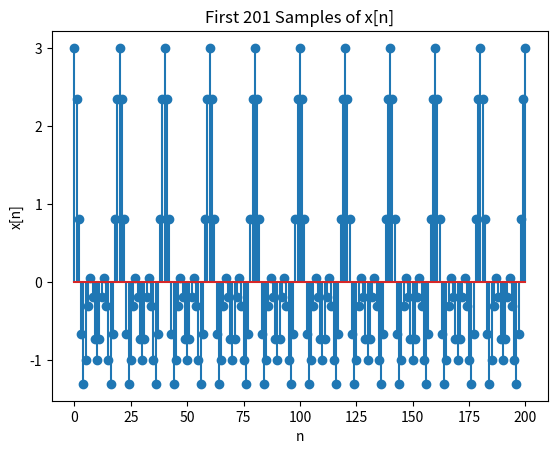
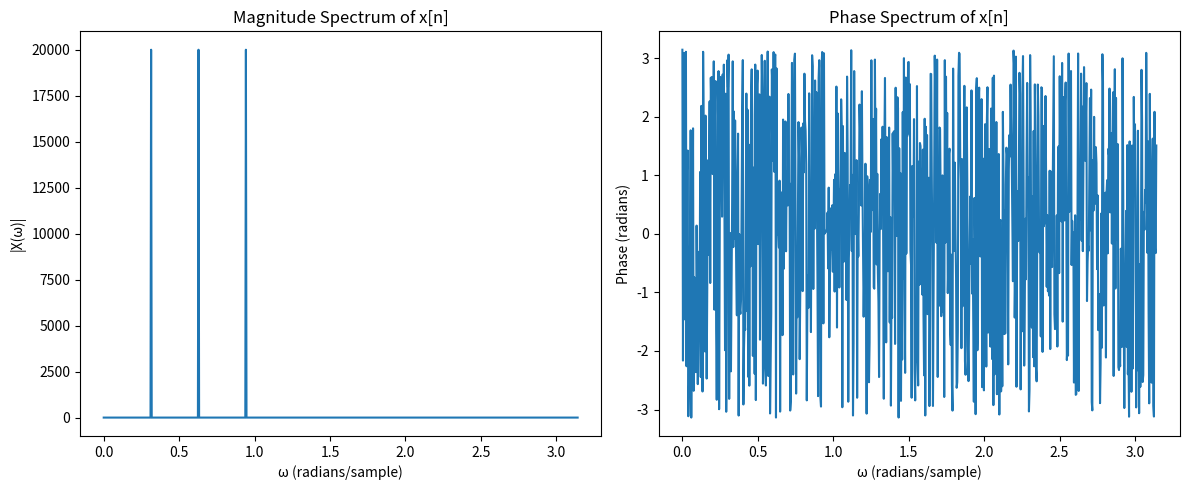
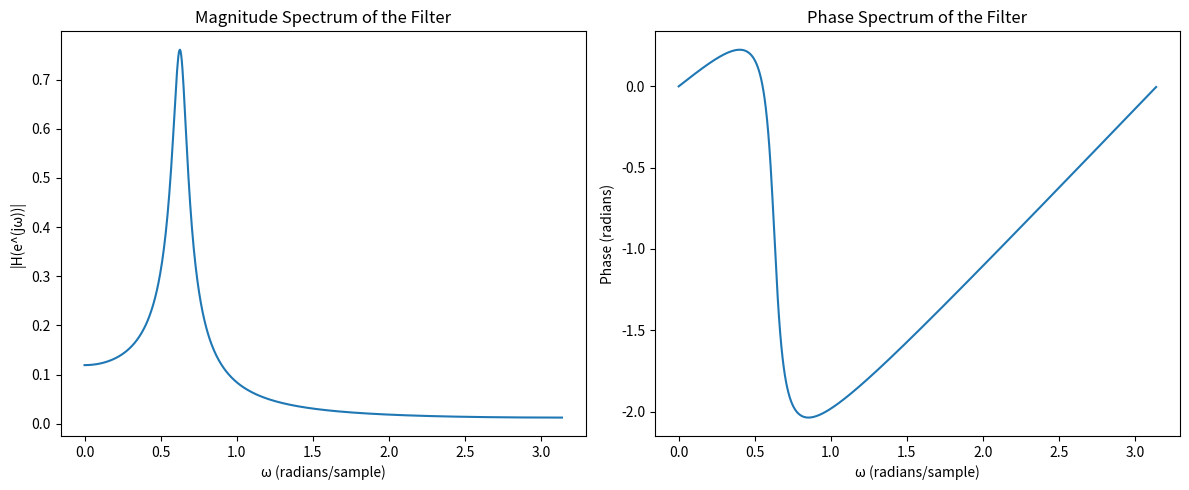
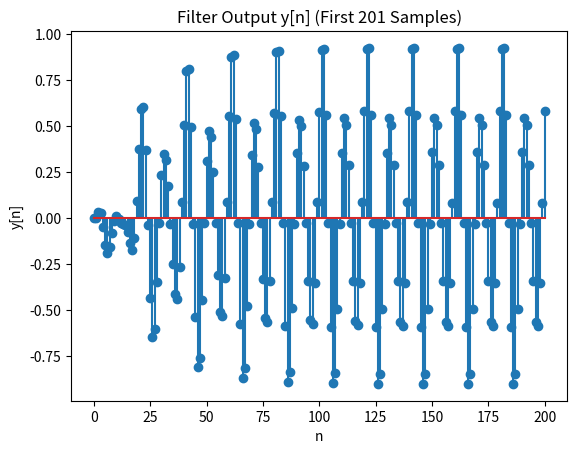
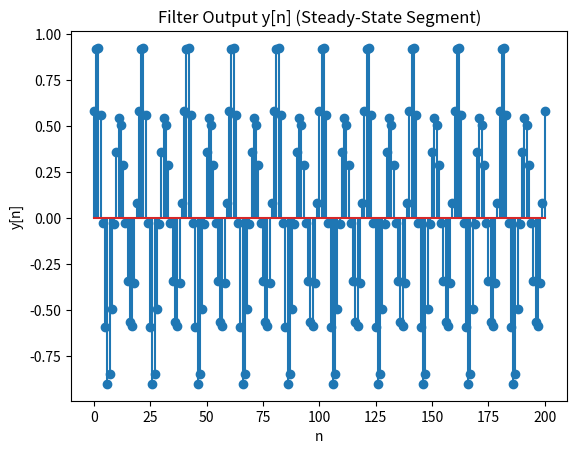
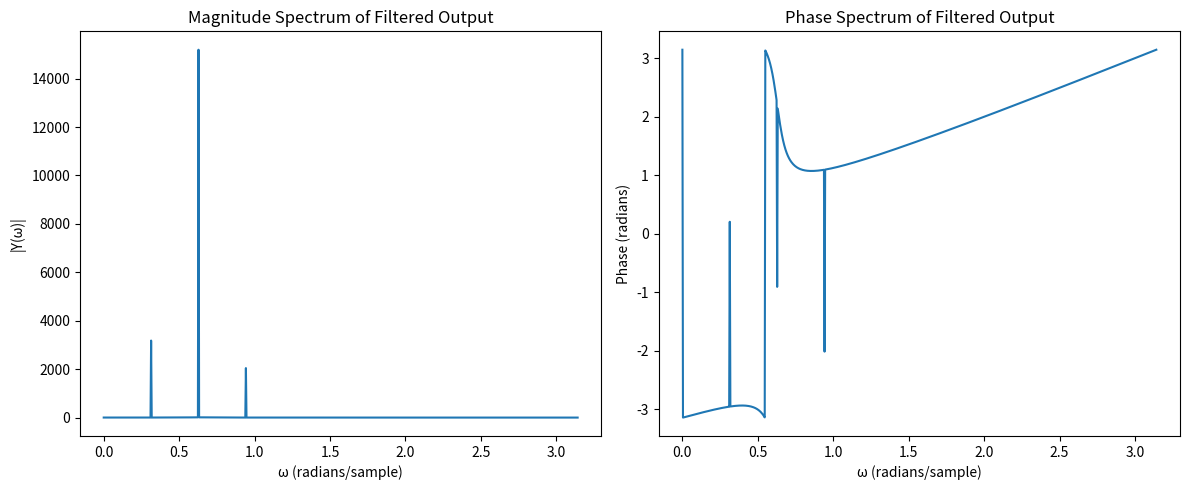

The script that saved these images, in order:
import numpy as np
import matplotlib.pyplot as plt
from scipy.signal import freqz
from scipy.io.wavfile import write

# Problem 2
n = np.arange(201)
x = np.cos((np.pi/10) * n) + np.cos((np.pi/5) * n) + np.cos(((3*np.pi)/10) * n)

plt.figure()
plt.stem(n, x)
plt.xlabel('n')
plt.ylabel('x[n]')
plt.title('First 201 Samples of x[n]')
plt.show()


# Problem 3
omega = np.linspace(0, np.pi, 801)
fs = 20000
duration = 2
N = fs * duration
n_long = np.arange(N)
x_long = np.cos((np.pi/10) * n_long) + np.cos((np.pi/5) * n_long) + np.cos(((3*np.pi)/10) * n_long)
X = np.zeros(len(omega), dtype=complex)

for i, w in enumerate(omega):
    X[i] = np.sum(x_long * np.exp(-1j * w * n_long))

plt.figure(figsize=(12, 5))
plt.subplot(1, 2, 1)
plt.plot(omega, np.abs(X))
plt.title('Magnitude Spectrum of x[n]')
plt.xlabel('ω (radians/sample)')
plt.ylabel('|X(ω)|')

plt.subplot(1, 2, 2)
plt.plot(omega, np.angle(X))
plt.title('Phase Spectrum of x[n]')
plt.xlabel('ω (radians/sample)')
plt.ylabel('Phase (radians)')
plt.tight_layout()
plt.show()

# Problem 6
R = 0.95
omega0 = np.pi / 5
G = (1 - R) / np.sqrt(1 - 2 * R * np.cos(2 * omega0) + R**2)

b = [G, 0, 0]
a = [1, -2 * R * np.cos(omega0), R**2]

omega, H = freqz(b, a, worN=801)

plt.figure(figsize=(12, 5))
plt.subplot(1, 2, 1)
plt.plot(omega, np.abs(H))
plt.title('Magnitude Spectrum of the Filter')
plt.xlabel('ω (radians/sample)')
plt.ylabel('|H(e^(jω))|')

plt.subplot(1, 2, 2)
plt.plot(omega, np.angle(H))
plt.title('Phase Spectrum of the Filter')
plt.xlabel('ω (radians/sample)')
plt.ylabel('Phase (radians)')
plt.tight_layout()
plt.show()

# Problem 9
y = np.zeros(N)

y[0] = 0
y[1] = 0

for n in range(2, N):
    y[n] = 2 * R * np.cos(omega0) * y[n-1] - R**2 * y[n-2] + G * x_long[n]

# Problem 10
plt.figure()
plt.stem(np.arange(201), y[:201])
plt.xlabel('n')
plt.ylabel('y[n]')
plt.title('Filter Output y[n] (First 201 Samples)')
plt.show()

# Problem 11
plt.figure()
plt.stem(np.arange(201), y[10000:10201])
plt.xlabel('n')
plt.ylabel('y[n]')
plt.title('Filter Output y[n] (Steady-State Segment)')
plt.show()

# Problem 12
omega_dtft = np.linspace(0, np.pi, 801)

Y = np.zeros(len(omega_dtft), dtype=complex)

for i, w in enumerate(omega_dtft):
    Y[i] = np.sum(y * np.exp(-1j * w * np.arange(N)))

plt.figure(figsize=(12, 5))
plt.subplot(1, 2, 1)
plt.plot(omega_dtft, np.abs(Y))
plt.title('Magnitude Spectrum of Filtered Output')
plt.xlabel('ω (radians/sample)')
plt.ylabel('|Y(ω)|')

plt.subplot(1, 2, 2)
plt.plot(omega_dtft, np.angle(Y))
plt.title('Phase Spectrum of Filtered Output')
plt.xlabel('ω (radians/sample)')
plt.ylabel('Phase (radians)')
plt.tight_layout()
plt.show()

# Problem 13
x_norm = (x_long / np.max(np.abs(x_long)) * 32767).astype(np.int16)
y_norm = (y / np.max(np.abs(y)) * 32767).astype(np.int16)

write("input_signal.wav", fs, x_norm)
write("output_signal.wav", fs, y_norm)

print("WAV files 'input_signal.wav' and 'output_signal.wav' have been saved.")
